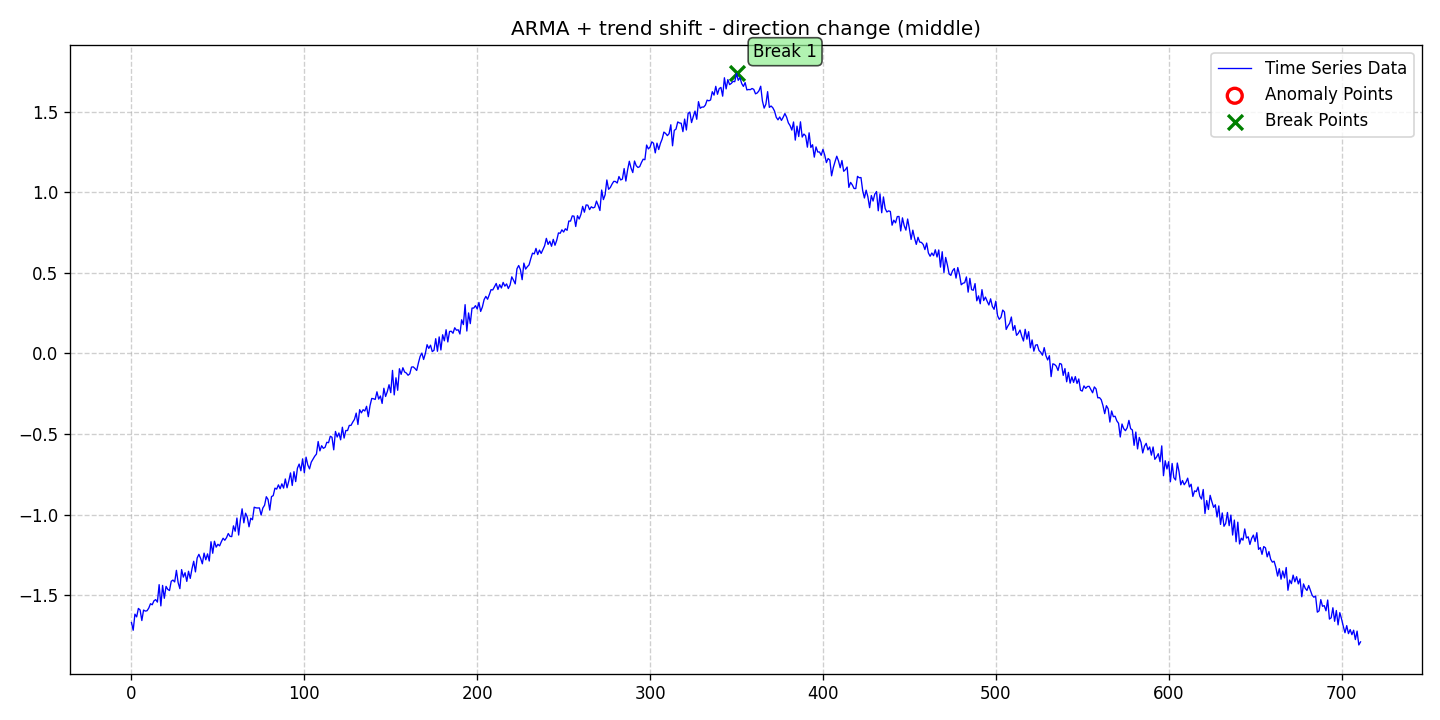

Data behind this chart, as committed beside it:
date, data, stationary, det_lin_up, det_lin_down, det_quad, det_cubic, det_exp, det_damped, stoc_trend, volatility, single_seas, multiple_seas, point_anom_single, point_anom_multi, collect_anom, context_anom, mean_shift, var_shift, trend_shift, point_anom_count, point_anom_location, point_anom_point, collect_anom_count
2020-01-01, -1.669, 0, 0, 0, 0, 0, 0, 0, 0, 0, 0, 0, 0, 0, 0, 0, 0, 0, 1, 0, none, , 0
2020-01-02, -1.717, 0, 0, 0, 0, 0, 0, 0, 0, 0, 0, 0, 0, 0, 0, 0, 0, 0, 1, 0, none, , 0
2020-01-03, -1.617, 0, 0, 0, 0, 0, 0, 0, 0, 0, 0, 0, 0, 0, 0, 0, 0, 0, 1, 0, none, , 0
2020-01-04, -1.634, 0, 0, 0, 0, 0, 0, 0, 0, 0, 0, 0, 0, 0, 0, 0, 0, 0, 1, 0, none, , 0
2020-01-05, -1.582, 0, 0, 0, 0, 0, 0, 0, 0, 0, 0, 0, 0, 0, 0, 0, 0, 0, 1, 0, none, , 0
2020-01-06, -1.591, 0, 0, 0, 0, 0, 0, 0, 0, 0, 0, 0, 0, 0, 0, 0, 0, 0, 1, 0, none, , 0
2020-01-07, -1.657, 0, 0, 0, 0, 0, 0, 0, 0, 0, 0, 0, 0, 0, 0, 0, 0, 0, 1, 0, none, , 0
2020-01-08, -1.592, 0, 0, 0, 0, 0, 0, 0, 0, 0, 0, 0, 0, 0, 0, 0, 0, 0, 1, 0, none, , 0
2020-01-09, -1.598, 0, 0, 0, 0, 0, 0, 0, 0, 0, 0, 0, 0, 0, 0, 0, 0, 0, 1, 0, none, , 0
2020-01-10, -1.596, 0, 0, 0, 0, 0, 0, 0, 0, 0, 0, 0, 0, 0, 0, 0, 0, 0, 1, 0, none, , 0
2020-01-11, -1.58, 0, 0, 0, 0, 0, 0, 0, 0, 0, 0, 0, 0, 0, 0, 0, 0, 0, 1, 0, none, , 0
2020-01-12, -1.553, 0, 0, 0, 0, 0, 0, 0, 0, 0, 0, 0, 0, 0, 0, 0, 0, 0, 1, 0, none, , 0
2020-01-13, -1.559, 0, 0, 0, 0, 0, 0, 0, 0, 0, 0, 0, 0, 0, 0, 0, 0, 0, 1, 0, none, , 0
2020-01-14, -1.535, 0, 0, 0, 0, 0, 0, 0, 0, 0, 0, 0, 0, 0, 0, 0, 0, 0, 1, 0, none, , 0
2020-01-15, -1.527, 0, 0, 0, 0, 0, 0, 0, 0, 0, 0, 0, 0, 0, 0, 0, 0, 0, 1, 0, none, , 0
2020-01-16, -1.542, 0, 0, 0, 0, 0, 0, 0, 0, 0, 0, 0, 0, 0, 0, 0, 0, 0, 1, 0, none, , 0
2020-01-17, -1.434, 0, 0, 0, 0, 0, 0, 0, 0, 0, 0, 0, 0, 0, 0, 0, 0, 0, 1, 0, none, , 0
2020-01-18, -1.566, 0, 0, 0, 0, 0, 0, 0, 0, 0, 0, 0, 0, 0, 0, 0, 0, 0, 1, 0, none, , 0
2020-01-19, -1.439, 0, 0, 0, 0, 0, 0, 0, 0, 0, 0, 0, 0, 0, 0, 0, 0, 0, 1, 0, none, , 0
2020-01-20, -1.519, 0, 0, 0, 0, 0, 0, 0, 0, 0, 0, 0, 0, 0, 0, 0, 0, 0, 1, 0, none, , 0
2020-01-21, -1.445, 0, 0, 0, 0, 0, 0, 0, 0, 0, 0, 0, 0, 0, 0, 0, 0, 0, 1, 0, none, , 0
2020-01-22, -1.464, 0, 0, 0, 0, 0, 0, 0, 0, 0, 0, 0, 0, 0, 0, 0, 0, 0, 1, 0, none, , 0
2020-01-23, -1.471, 0, 0, 0, 0, 0, 0, 0, 0, 0, 0, 0, 0, 0, 0, 0, 0, 0, 1, 0, none, , 0
2020-01-24, -1.413, 0, 0, 0, 0, 0, 0, 0, 0, 0, 0, 0, 0, 0, 0, 0, 0, 0, 1, 0, none, , 0
2020-01-25, -1.406, 0, 0, 0, 0, 0, 0, 0, 0, 0, 0, 0, 0, 0, 0, 0, 0, 0, 1, 0, none, , 0
2020-01-26, -1.418, 0, 0, 0, 0, 0, 0, 0, 0, 0, 0, 0, 0, 0, 0, 0, 0, 0, 1, 0, none, , 0
2020-01-27, -1.345, 0, 0, 0, 0, 0, 0, 0, 0, 0, 0, 0, 0, 0, 0, 0, 0, 0, 1, 0, none, , 0
2020-01-28, -1.422, 0, 0, 0, 0, 0, 0, 0, 0, 0, 0, 0, 0, 0, 0, 0, 0, 0, 1, 0, none, , 0
2020-01-29, -1.459, 0, 0, 0, 0, 0, 0, 0, 0, 0, 0, 0, 0, 0, 0, 0, 0, 0, 1, 0, none, , 0
2020-01-30, -1.341, 0, 0, 0, 0, 0, 0, 0, 0, 0, 0, 0, 0, 0, 0, 0, 0, 0, 1, 0, none, , 0
2020-01-31, -1.387, 0, 0, 0, 0, 0, 0, 0, 0, 0, 0, 0, 0, 0, 0, 0, 0, 0, 1, 0, none, , 0
2020-02-01, -1.36, 0, 0, 0, 0, 0, 0, 0, 0, 0, 0, 0, 0, 0, 0, 0, 0, 0, 1, 0, none, , 0
2020-02-02, -1.414, 0, 0, 0, 0, 0, 0, 0, 0, 0, 0, 0, 0, 0, 0, 0, 0, 0, 1, 0, none, , 0
2020-02-03, -1.351, 0, 0, 0, 0, 0, 0, 0, 0, 0, 0, 0, 0, 0, 0, 0, 0, 0, 1, 0, none, , 0
2020-02-04, -1.396, 0, 0, 0, 0, 0, 0, 0, 0, 0, 0, 0, 0, 0, 0, 0, 0, 0, 1, 0, none, , 0
2020-02-05, -1.336, 0, 0, 0, 0, 0, 0, 0, 0, 0, 0, 0, 0, 0, 0, 0, 0, 0, 1, 0, none, , 0
2020-02-06, -1.289, 0, 0, 0, 0, 0, 0, 0, 0, 0, 0, 0, 0, 0, 0, 0, 0, 0, 1, 0, none, , 0
2020-02-07, -1.355, 0, 0, 0, 0, 0, 0, 0, 0, 0, 0, 0, 0, 0, 0, 0, 0, 0, 1, 0, none, , 0
2020-02-08, -1.269, 0, 0, 0, 0, 0, 0, 0, 0, 0, 0, 0, 0, 0, 0, 0, 0, 0, 1, 0, none, , 0
2020-02-09, -1.246, 0, 0, 0, 0, 0, 0, 0, 0, 0, 0, 0, 0, 0, 0, 0, 0, 0, 1, 0, none, , 0
2020-02-10, -1.271, 0, 0, 0, 0, 0, 0, 0, 0, 0, 0, 0, 0, 0, 0, 0, 0, 0, 1, 0, none, , 0
2020-02-11, -1.305, 0, 0, 0, 0, 0, 0, 0, 0, 0, 0, 0, 0, 0, 0, 0, 0, 0, 1, 0, none, , 0
2020-02-12, -1.239, 0, 0, 0, 0, 0, 0, 0, 0, 0, 0, 0, 0, 0, 0, 0, 0, 0, 1, 0, none, , 0
2020-02-13, -1.28, 0, 0, 0, 0, 0, 0, 0, 0, 0, 0, 0, 0, 0, 0, 0, 0, 0, 1, 0, none, , 0
2020-02-14, -1.243, 0, 0, 0, 0, 0, 0, 0, 0, 0, 0, 0, 0, 0, 0, 0, 0, 0, 1, 0, none, , 0
2020-02-15, -1.288, 0, 0, 0, 0, 0, 0, 0, 0, 0, 0, 0, 0, 0, 0, 0, 0, 0, 1, 0, none, , 0
2020-02-16, -1.168, 0, 0, 0, 0, 0, 0, 0, 0, 0, 0, 0, 0, 0, 0, 0, 0, 0, 1, 0, none, , 0
2020-02-17, -1.24, 0, 0, 0, 0, 0, 0, 0, 0, 0, 0, 0, 0, 0, 0, 0, 0, 0, 1, 0, none, , 0
2020-02-18, -1.165, 0, 0, 0, 0, 0, 0, 0, 0, 0, 0, 0, 0, 0, 0, 0, 0, 0, 1, 0, none, , 0
2020-02-19, -1.202, 0, 0, 0, 0, 0, 0, 0, 0, 0, 0, 0, 0, 0, 0, 0, 0, 0, 1, 0, none, , 0
2020-02-20, -1.184, 0, 0, 0, 0, 0, 0, 0, 0, 0, 0, 0, 0, 0, 0, 0, 0, 0, 1, 0, none, , 0
2020-02-21, -1.194, 0, 0, 0, 0, 0, 0, 0, 0, 0, 0, 0, 0, 0, 0, 0, 0, 0, 1, 0, none, , 0
2020-02-22, -1.168, 0, 0, 0, 0, 0, 0, 0, 0, 0, 0, 0, 0, 0, 0, 0, 0, 0, 1, 0, none, , 0
2020-02-23, -1.146, 0, 0, 0, 0, 0, 0, 0, 0, 0, 0, 0, 0, 0, 0, 0, 0, 0, 1, 0, none, , 0
2020-02-24, -1.159, 0, 0, 0, 0, 0, 0, 0, 0, 0, 0, 0, 0, 0, 0, 0, 0, 0, 1, 0, none, , 0
2020-02-25, -1.143, 0, 0, 0, 0, 0, 0, 0, 0, 0, 0, 0, 0, 0, 0, 0, 0, 0, 1, 0, none, , 0
2020-02-26, -1.117, 0, 0, 0, 0, 0, 0, 0, 0, 0, 0, 0, 0, 0, 0, 0, 0, 0, 1, 0, none, , 0
2020-02-27, -1.135, 0, 0, 0, 0, 0, 0, 0, 0, 0, 0, 0, 0, 0, 0, 0, 0, 0, 1, 0, none, , 0
2020-02-28, -1.136, 0, 0, 0, 0, 0, 0, 0, 0, 0, 0, 0, 0, 0, 0, 0, 0, 0, 1, 0, none, , 0
2020-02-29, -1.07, 0, 0, 0, 0, 0, 0, 0, 0, 0, 0, 0, 0, 0, 0, 0, 0, 0, 1, 0, none, , 0
... 652 more rows
